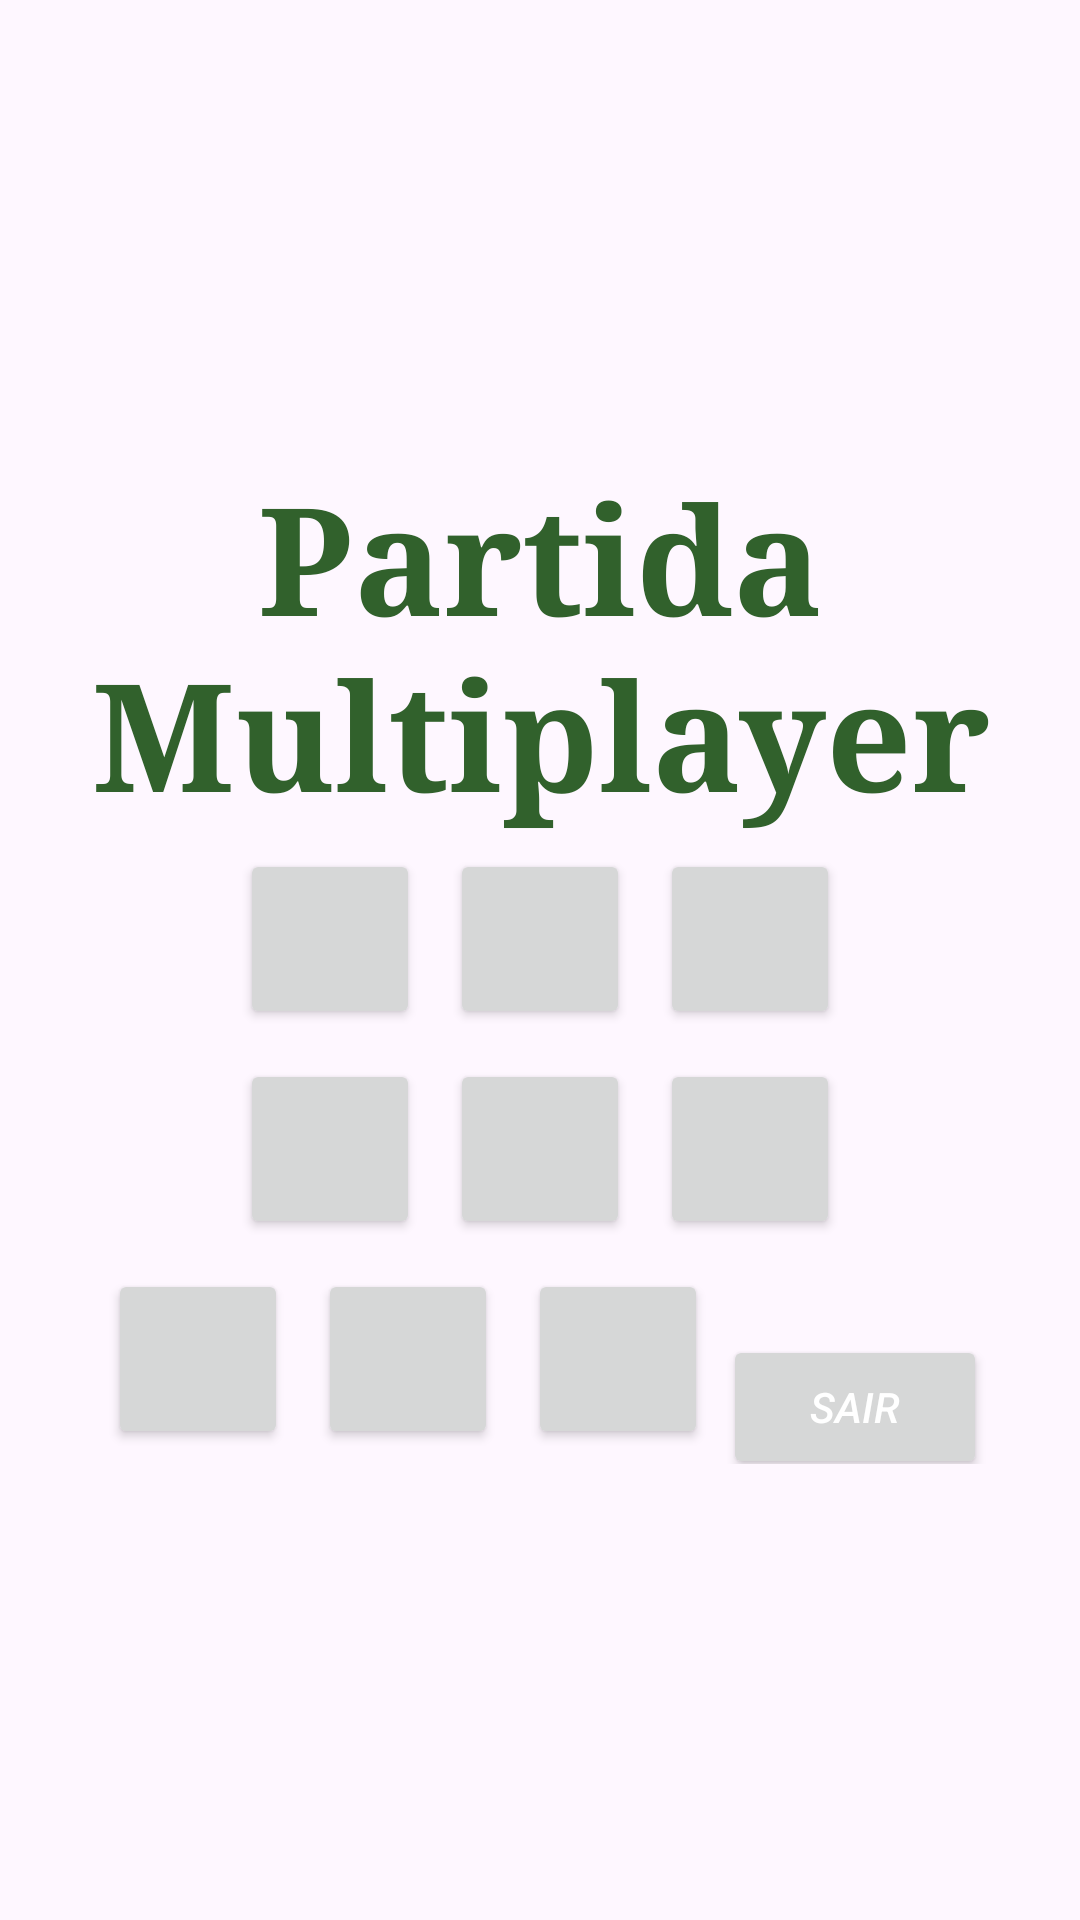

Android layout source for this screen:
<!-- AndroidManifest.xml: application theme Theme.JOGO_DA_VELHA -->
<!-- res/layout/activity_multiplayer.xml -->
<?xml version="1.0" encoding="utf-8"?>
<LinearLayout xmlns:android="http://schemas.android.com/apk/res/android"
    xmlns:tools="http://schemas.android.com/tools"
    android:layout_width="match_parent"
    android:layout_height="match_parent"
    android:background="@drawable/fundo2"
    android:orientation="vertical"
    android:gravity="center"
    tools:context=".SingleplayerActivity">

    <TextView
        android:layout_width="match_parent"
        android:layout_height="wrap_content"
        android:text="Partida Multiplayer"
        android:gravity="center"
        android:textSize="50sp"
        android:textColor="#31612C"
        android:fontFamily="serif"
        android:textStyle="bold"/>

    <LinearLayout
        android:layout_width="match_parent"
        android:layout_height="wrap_content"
        android:gravity="center"
        android:orientation="horizontal">
        <Button
            android:textSize="20sp"
            android:id="@+id/buttonZero"
            android:layout_width="60dp"
            android:layout_height="60dp"
            android:layout_margin="5dp"
            android:onClick="buttonClick" />
        <Button
            android:textSize="20sp"
            android:id="@+id/buttonUm"
            android:layout_width="60dp"
            android:layout_height="60dp"
            android:layout_margin="5dp"
            android:onClick="buttonClick"/>
        <Button
            android:textSize="20sp"
            android:id="@+id/buttonDois"
            android:layout_width="60dp"
            android:layout_height="60dp"
            android:layout_margin="5dp"
            android:onClick="buttonClick" />
    </LinearLayout>

    <LinearLayout
        android:layout_width="match_parent"
        android:layout_height="wrap_content"
        android:gravity="center"
        android:orientation="horizontal">
        <Button
            android:textSize="20sp"
            android:id="@+id/buttonTres"
            android:layout_width="60dp"
            android:layout_height="60dp"
            android:layout_margin="5dp"
            android:onClick="buttonClick" />
        <Button
            android:textSize="20sp"
            android:id="@+id/buttonQuatro"
            android:layout_width="60dp"
            android:layout_height="60dp"
            android:layout_margin="5dp"
            android:onClick="buttonClick" />
        <Button
            android:textSize="20sp"
            android:id="@+id/buttonCinco"
            android:layout_width="60dp"
            android:layout_height="60dp"
            android:layout_margin="5dp"
            android:onClick="buttonClick" />
    </LinearLayout>

    <LinearLayout
        android:layout_width="match_parent"
        android:layout_height="wrap_content"
        android:gravity="center"
        android:orientation="horizontal">
        <Button
            android:textSize="20sp"
            android:id="@+id/buttonSeis"
            android:layout_width="60dp"
            android:layout_height="60dp"
            android:layout_margin="5dp"
            android:onClick="buttonClick" />
        <Button
            android:textSize="20sp"
            android:id="@+id/buttonSete"
            android:layout_width="60dp"
            android:layout_height="60dp"
            android:layout_margin="5dp"
            android:onClick="buttonClick" />
        <Button
            android:textSize="20sp"
            android:id="@+id/buttonOito"
            android:layout_width="60dp"
            android:layout_height="60dp"
            android:layout_margin="5dp"
            android:onClick="buttonClick" />
        <Button
        android:id="@+id/buttonSair"
        android:layout_width="wrap_content"
        android:layout_height="wrap_content"
        android:text="Sair"
        android:textColor="#FFFFFF"
        android:textStyle="italic"
        android:layout_marginTop="16dp" />
    </LinearLayout>


</LinearLayout>
<!-- resources referenced by this layout -->
<resources>
  <style name="Theme.JOGO_DA_VELHA" parent="Base.Theme.JOGO_DA_VELHA" />
  <style name="Base.Theme.JOGO_DA_VELHA" parent="Theme.Material3.DayNight.NoActionBar">
          
          
      </style>
</resources>
